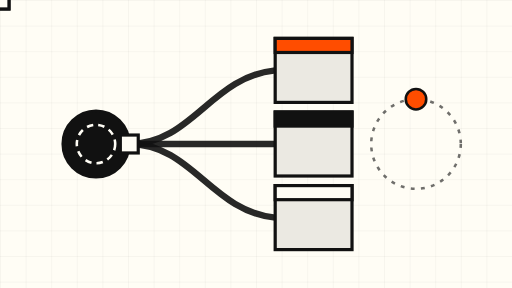
t = 0.00 s
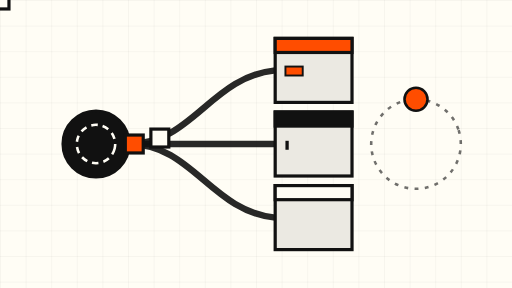
t = 1.50 s
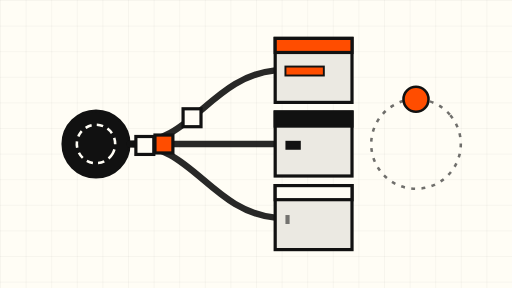
t = 3.33 s
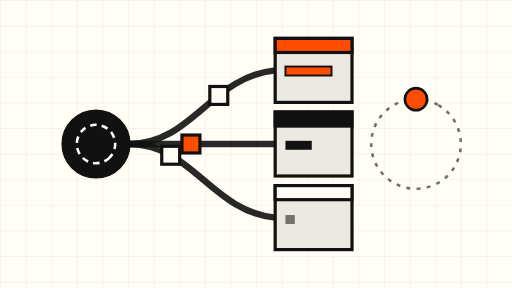
t = 5.00 s
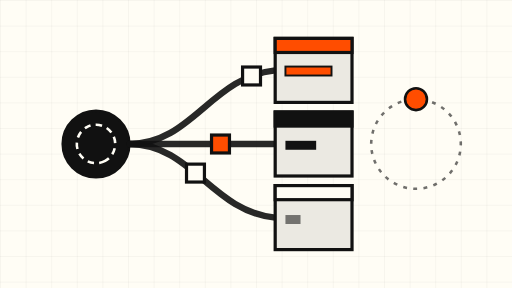
t = 6.83 s
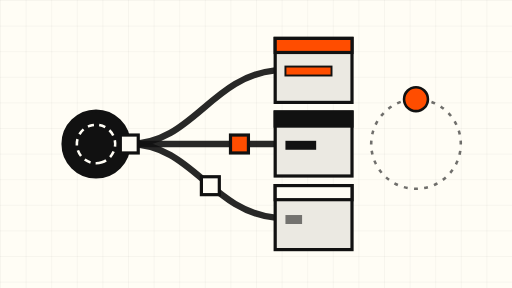
t = 8.00 s

The animated SVG that drew these frames (rendered in a browser with its animation timeline set to each time). Animation: 9 SMIL elements (animate=4,animateMotion=3,animateTransform=2); frames cover the first 8.00 s, repeats indefinitely.

<svg xmlns="http://www.w3.org/2000/svg" viewBox="0 0 800 450" role="img" aria-label="Abstract decision branches animation">
  <rect x="0" y="0" width="800" height="450" fill="#FFFDF5"/>
  <defs>
    <pattern id="grid" width="40" height="40" patternUnits="userSpaceOnUse">
      <path d="M 40 0 L 0 0 0 40" fill="none" stroke="#111111" stroke-width="0.6" opacity="0.18"/>
    </pattern>
  </defs>
  <rect x="0" y="0" width="800" height="450" fill="url(#grid)"/>

  <!-- source node -->
  <circle cx="150" cy="225" r="52" fill="#111111" stroke="#111111" stroke-width="4"/>
  <circle cx="150" cy="225" r="30" fill="none" stroke="#FFFDF5" stroke-width="4" stroke-dasharray="10 8">
    <animateTransform attributeName="transform" type="rotate" from="0 150 225" to="360 150 225" dur="40s" repeatCount="indefinite"/>
  </circle>

  <!-- branch pipes -->
  <g fill="none" stroke="#111111" stroke-width="10" stroke-linecap="round">
    <path d="M 202 225 C 300 225, 330 120, 430 110" opacity="0.9"/>
    <path d="M 202 225 C 300 225, 330 225, 430 225" opacity="0.9"/>
    <path d="M 202 225 C 300 225, 330 330, 430 340" opacity="0.9"/>
  </g>

  <!-- decision packets traveling the branches -->
  <g>
    <rect x="-14" y="-14" width="28" height="28" fill="#FFFDF5" stroke="#111111" stroke-width="5">
      <animateMotion dur="8s" repeatCount="indefinite" path="M 202 225 C 300 225, 330 120, 430 110"/>
    </rect>
    <rect x="-14" y="-14" width="28" height="28" fill="#FF4D00" stroke="#111111" stroke-width="5">
      <animateMotion dur="9s" begin="1.2s" repeatCount="indefinite" path="M 202 225 C 300 225, 330 225, 430 225"/>
    </rect>
    <rect x="-14" y="-14" width="28" height="28" fill="#FFFDF5" stroke="#111111" stroke-width="5">
      <animateMotion dur="10s" begin="2.4s" repeatCount="indefinite" path="M 202 225 C 300 225, 330 330, 430 340"/>
    </rect>
  </g>

  <!-- outcome cards -->
  <g stroke="#111111" stroke-width="5">
    <rect x="430" y="60" width="120" height="100" fill="#FFFDF5"/>
    <rect x="430" y="60" width="120" height="100" fill="#111111" opacity="0.08"/>
    <rect x="430" y="60" width="120" height="22" fill="#FF4D00" stroke="#111111" stroke-width="5"/>
    <rect x="430" y="175" width="120" height="100" fill="#FFFDF5"/>
    <rect x="430" y="175" width="120" height="100" fill="#111111" opacity="0.08"/>
    <rect x="430" y="175" width="120" height="22" fill="#111111"/>
    <rect x="430" y="290" width="120" height="100" fill="#FFFDF5"/>
    <rect x="430" y="290" width="120" height="100" fill="#111111" opacity="0.08"/>
    <rect x="430" y="290" width="120" height="22" fill="#FFFDF5"/>
  </g>

  <!-- probability bars filling slowly inside the cards -->
  <g>
    <rect x="446" y="104" width="0" height="14" fill="#FF4D00" stroke="#111111" stroke-width="3">
      <animate attributeName="width" values="0;72;72;0" dur="12s" repeatCount="indefinite"/>
    </rect>
    <rect x="446" y="220" width="0" height="14" fill="#111111">
      <animate attributeName="width" values="0;48;48;0" dur="14s" begin="1s" repeatCount="indefinite"/>
    </rect>
    <rect x="446" y="336" width="0" height="14" fill="#111111" opacity="0.55">
      <animate attributeName="width" values="0;26;26;0" dur="16s" begin="2s" repeatCount="indefinite"/>
    </rect>
  </g>

  <!-- orbiting signal accent -->
  <circle cx="650" cy="225" r="70" fill="none" stroke="#111111" stroke-width="4" stroke-dasharray="6 10" opacity="0.6">
    <animateTransform attributeName="transform" type="rotate" from="360 650 225" to="0 650 225" dur="30s" repeatCount="indefinite"/>
  </circle>
  <circle cx="650" cy="155" r="16" fill="#FF4D00" stroke="#111111" stroke-width="4">
    <animate attributeName="r" values="16;20;16" dur="6s" repeatCount="indefinite"/>
  </circle>
</svg>
